The GitHub repository hdroro/PBL5_Orange-Detection contains a labelled image folder "fruit_dataset" with 2 categories: fresh oranges, rotten oranges. Examples follow, each with its label.

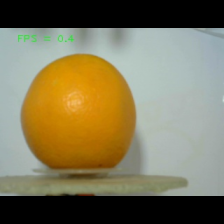
Label: fresh oranges

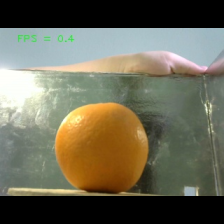
Label: fresh oranges

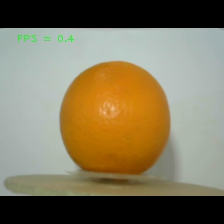
Label: fresh oranges

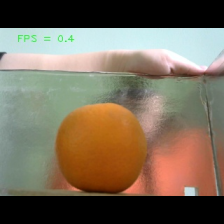
Label: fresh oranges

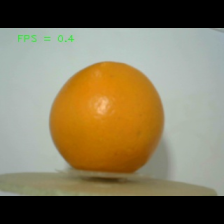
Label: fresh oranges

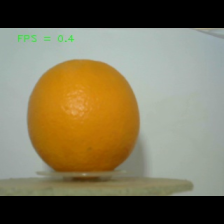
Label: fresh oranges
